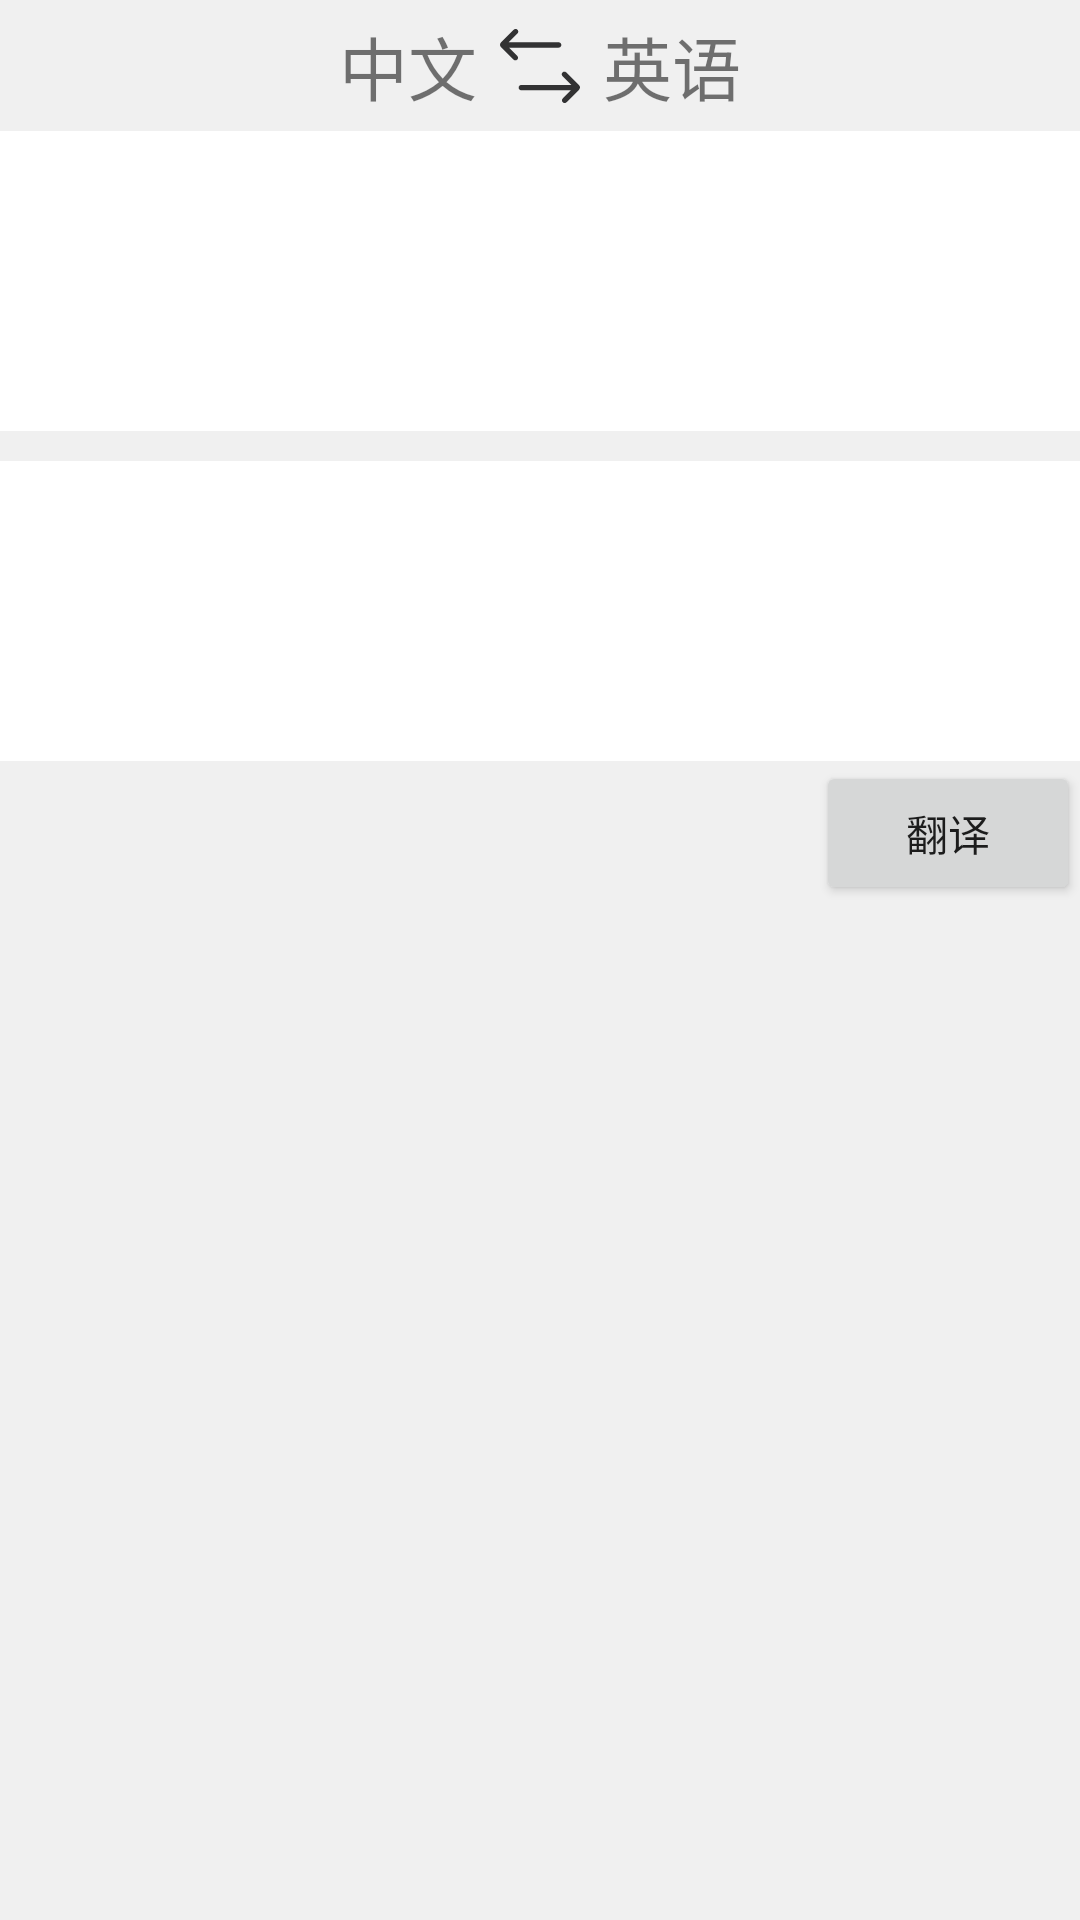

Layout XML and referenced resources for this Android screen:
<!-- AndroidManifest.xml: application theme AppTheme -->
<!-- res/layout/activity_translate_demo.xml -->
<?xml version="1.0" encoding="utf-8"?>

<androidx.constraintlayout.widget.ConstraintLayout xmlns:android="http://schemas.android.com/apk/res/android"
    xmlns:app="http://schemas.android.com/apk/res-auto"
    xmlns:tools="http://schemas.android.com/tools"
    android:layout_width="match_parent"
    android:layout_height="match_parent"
    tools:context=".TranslateDemo"
    android:background="#f0f0f0">
    <androidx.appcompat.widget.AppCompatTextView
        android:id="@+id/source_lang"
        android:layout_width="wrap_content"
        android:layout_height="wrap_content"
        android:padding="5dp"
        android:text="中文"
        android:textSize="23sp"
        app:layout_constraintTop_toTopOf="parent"
        app:layout_constraintEnd_toStartOf="@id/exchange_btn" />
    <androidx.appcompat.widget.AppCompatImageView
        android:id="@+id/exchange_btn"
        android:layout_width="wrap_content"
        android:layout_height="wrap_content"
        android:src="@drawable/vector_drawable_exchange"
        app:layout_constraintTop_toTopOf="@id/source_lang"
        app:layout_constraintBottom_toBottomOf="@id/source_lang"
        app:layout_constraintStart_toStartOf="parent"
        app:layout_constraintEnd_toEndOf="parent "/>
    <androidx.appcompat.widget.AppCompatTextView
        android:id="@+id/target_lang"
        android:layout_width="wrap_content"
        android:layout_height="wrap_content"
        android:padding="5dp"
        android:text="英语"
        android:textSize="23sp"
        app:layout_constraintTop_toTopOf="parent"
        app:layout_constraintStart_toEndOf="@id/exchange_btn" />
    <androidx.appcompat.widget.AppCompatEditText
        android:id="@+id/input"
        android:layout_width="match_parent"
        android:layout_height="100dp"
        android:background="#ffffff"
        app:layout_constraintTop_toBottomOf="@id/source_lang" />
    <androidx.appcompat.widget.AppCompatTextView
        android:id="@+id/output"
        android:layout_width="match_parent"
        android:layout_height="100dp"
        android:layout_marginTop="10dp"
        android:background="#ffffff"
        app:layout_constraintTop_toBottomOf="@id/input" />
    <androidx.appcompat.widget.AppCompatButton
        android:id="@+id/translate"
        android:layout_width="wrap_content"
        android:layout_height="wrap_content"
        android:text="翻译"
        app:layout_constraintTop_toBottomOf="@id/output"
        app:layout_constraintEnd_toEndOf="parent"/>
</androidx.constraintlayout.widget.ConstraintLayout>
<!-- resources referenced by this layout -->
<resources>
  <!-- drawable vector_drawable_exchange (drawable) -->
  <?xml version="1.0" encoding="utf-8"?>
  
  <vector xmlns:android="http://schemas.android.com/apk/res/android" android:viewportWidth="1024"
      android:viewportHeight="1024" android:width="32dp" android:height="32dp">
      <path android:fillColor="#323233"
          android:pathData="M845.9264 714.24H312.9344c-15.6672 0-28.4672 12.6976-28.4672 28.4672 0 15.6672 12.6976 28.4672 28.4672 28.4672h528.9984l-87.3472 87.3472c-11.0592 11.0592-11.0592 29.0816 0 40.2432s29.0816 11.0592 40.2432 0L928.768 764.8256c13.312-13.312 13.312-34.9184 0-48.2304l-136.192-136.192c-11.0592-11.0592-29.0816-11.0592-40.2432 0-11.0592 11.0592-11.0592 29.0816 0 40.2432l93.5936 93.5936zM178.0736 259.1744h532.992c15.6672 0 28.4672 12.6976 28.4672 28.4672s-12.6976 28.4672-28.4672 28.4672H182.0672l87.3472 87.3472c11.0592 11.0592 11.0592 29.0816 0 40.2432s-29.0816 11.0592-40.2432 0L95.3344 309.76c-13.312-13.312-13.312-34.9184 0-48.2304l136.192-136.192c11.0592-11.0592 29.0816-11.0592 40.2432 0 11.0592 11.0592 11.0592 29.0816 0 40.2432l-93.696 93.5936z" />
  </vector>
  <style name="AppTheme" parent="Theme.MaterialComponents.Light.NoActionBar">
          
          <item name="colorPrimary">@color/colorPrimary</item>
          <item name="colorPrimaryDark">@color/colorPrimaryDark</item>
          <item name="colorAccent">@color/colorAccent</item>
      </style>
  <color name="colorPrimary">#008577</color>
  <color name="colorPrimaryDark">#00574B</color>
  <color name="colorAccent">#D81B60</color>
</resources>
